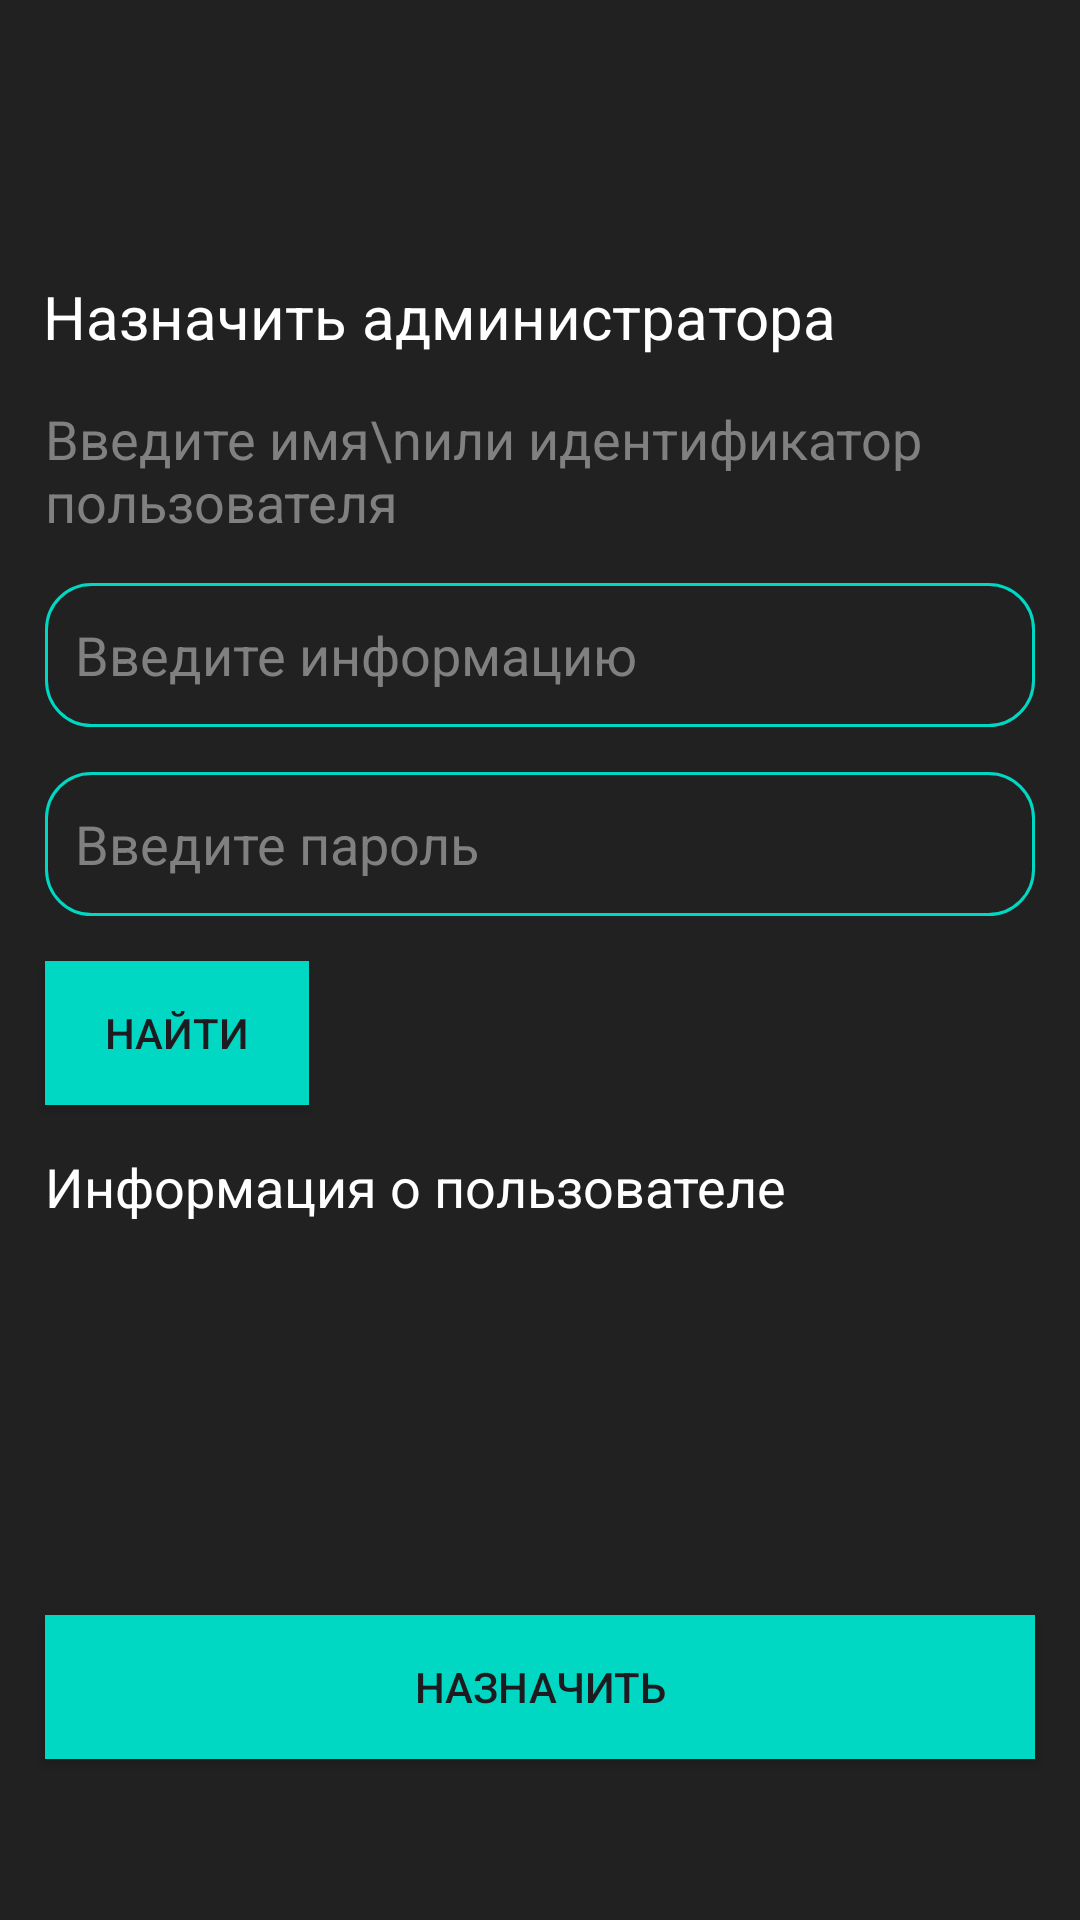

The Android layout XML behind this screen, and the referenced resources:
<!-- AndroidManifest.xml: application theme Theme.OnlineCinema -->
<!-- res/layout/fragment_admin.xml -->
<?xml version="1.0" encoding="utf-8"?>
<androidx.core.widget.NestedScrollView xmlns:android="http://schemas.android.com/apk/res/android"
    xmlns:tools="http://schemas.android.com/tools"
    android:layout_width="match_parent"
    android:layout_height="match_parent"
    xmlns:app="http://schemas.android.com/apk/res-auto"
    tools:context=".AdminFragment"
    android:fillViewport="true">

    <androidx.constraintlayout.widget.ConstraintLayout
        android:layout_width="match_parent"
        android:layout_height="match_parent"
        android:background="@color/background">

        <ImageView
            android:id="@+id/arrowBackButtonAdm"
            android:src="@drawable/ic_arrow_back_24"
            android:layout_width="30dp"
            android:layout_height="30dp"
            app:layout_constraintBottom_toBottomOf="parent"
            app:layout_constraintEnd_toEndOf="parent"
            app:layout_constraintStart_toStartOf="parent"
            app:layout_constraintTop_toTopOf="parent"
            app:layout_constraintVertical_bias="0.05"
            app:layout_constraintHorizontal_bias="0.05"/>

        <TextView
            android:id="@+id/appointText"
            android:layout_width="wrap_content"
            android:layout_height="wrap_content"
            android:text="@string/to_appoint_admin_text"
            android:textColor="@color/white"
            android:textSize="20sp"
            app:layout_constraintBottom_toBottomOf="parent"
            app:layout_constraintEnd_toEndOf="parent"
            app:layout_constraintStart_toStartOf="parent"
            app:layout_constraintTop_toTopOf="parent"
            app:layout_constraintVertical_bias="0.15"
            app:layout_constraintHorizontal_bias="0.15"/>

        <TextView
            android:id="@+id/actionTextAdm"
            android:layout_width="wrap_content"
            android:layout_height="wrap_content"
            android:text="Введите имя\nили идентификатор пользователя"
            android:textColor="@color/message_color"
            android:textSize="18sp"
            android:layout_margin="15dp"
            app:layout_constraintBottom_toBottomOf="parent"
            app:layout_constraintEnd_toEndOf="parent"
            app:layout_constraintStart_toStartOf="parent"
            app:layout_constraintTop_toBottomOf="@+id/appointText"
            app:layout_constraintVertical_bias="0.0"
            app:layout_constraintHorizontal_bias="0.0"/>

        <EditText
            android:id="@+id/userInfoFieldAdm"
            android:layout_width="match_parent"
            android:layout_height="48dp"
            android:layout_margin="15dp"
            android:background="@drawable/background_rounded"
            android:ems="10"
            android:maxLines="1"
            android:inputType="text"
            android:hint="Введите информацию"
            android:textColor="@color/primary_color"
            android:paddingStart="10dp"
            android:textColorHint="@color/message_color"
            app:layout_constraintBottom_toBottomOf="parent"
            app:layout_constraintEnd_toEndOf="parent"
            app:layout_constraintStart_toStartOf="parent"
            app:layout_constraintTop_toBottomOf="@+id/actionTextAdm"
            app:layout_constraintVertical_bias="0.0"
            app:layout_constraintHorizontal_bias="0.0"/>

        <EditText
            android:id="@+id/passwordFieldAdm"
            android:layout_width="match_parent"
            android:layout_height="48dp"
            android:layout_margin="15dp"
            android:background="@drawable/background_rounded"
            android:ems="10"
            android:maxLines="1"
            android:inputType="textPassword"
            android:hint="Введите пароль"
            android:textColor="@color/primary_color"
            android:paddingStart="10dp"
            android:textColorHint="@color/message_color"
            app:layout_constraintBottom_toBottomOf="parent"
            app:layout_constraintEnd_toEndOf="parent"
            app:layout_constraintStart_toStartOf="parent"
            app:layout_constraintTop_toBottomOf="@+id/userInfoFieldAdm"
            app:layout_constraintVertical_bias="0.0"
            app:layout_constraintHorizontal_bias="0.0"/>

        <androidx.appcompat.widget.AppCompatButton
            android:id="@+id/searchUserButtonAdm"
            android:layout_width="wrap_content"
            android:layout_height="wrap_content"
            android:text="Найти"
            android:layout_margin="15dp"
            android:background="@color/primary_color"
            app:layout_constraintBottom_toBottomOf="parent"
            app:layout_constraintEnd_toEndOf="parent"
            app:layout_constraintStart_toStartOf="parent"
            app:layout_constraintTop_toBottomOf="@+id/passwordFieldAdm"
            app:layout_constraintHorizontal_bias="0.0"
            app:layout_constraintVertical_bias="0.0"/>

        <TextView
            android:id="@+id/userInfoTextAdm"
            android:layout_width="wrap_content"
            android:layout_height="wrap_content"
            android:text="Информация о пользователе"
            android:textColor="@color/white"
            android:textSize="18sp"
            android:layout_margin="15dp"
            app:layout_constraintBottom_toBottomOf="parent"
            app:layout_constraintEnd_toEndOf="parent"
            app:layout_constraintStart_toStartOf="parent"
            app:layout_constraintTop_toBottomOf="@+id/searchUserButtonAdm"
            app:layout_constraintVertical_bias="0.0"
            app:layout_constraintHorizontal_bias="0.0"/>

        <ProgressBar
            android:id="@+id/progressSearchUserAdm"
            android:layout_width="wrap_content"
            android:layout_height="wrap_content"
            app:layout_constraintBottom_toBottomOf="parent"
            app:layout_constraintEnd_toEndOf="parent"
            app:layout_constraintStart_toStartOf="parent"
            app:layout_constraintTop_toBottomOf="@+id/userInfoTextAdm"
            app:layout_constraintVertical_bias="0.25"
            android:visibility="gone"/>

        <androidx.appcompat.widget.AppCompatButton
            android:id="@+id/actionButtonAdm"
            android:layout_width="match_parent"
            android:layout_height="wrap_content"
            android:text="Назначить"
            android:layout_margin="15dp"
            android:background="@color/primary_color"
            app:layout_constraintBottom_toBottomOf="parent"
            app:layout_constraintEnd_toEndOf="parent"
            app:layout_constraintStart_toStartOf="parent"
            app:layout_constraintTop_toBottomOf="@+id/progressSearchUserAdm"
            app:layout_constraintHorizontal_bias="0.0"
            app:layout_constraintVertical_bias="0.6"/>

    </androidx.constraintlayout.widget.ConstraintLayout>

</androidx.core.widget.NestedScrollView>
<!-- resources referenced by this layout -->
<resources>
  <color name="background">#212121</color>
  <color name="message_color">#808080</color>
  <color name="primary_color">#00D8C3</color>
  <color name="white">#FFFFFFFF</color>
  <!-- drawable background_rounded (drawable) -->
  <?xml version="1.0" encoding="utf-8"?>
  <shape xmlns:android="http://schemas.android.com/apk/res/android">
      <solid android:color="@color/transparent"/>
      <corners android:radius="15dp" />
      <stroke android:width="1dp" android:color="@color/primary_color"/>
  </shape>
  <string name="to_appoint_admin_text">Назначить администратора</string>
  <style name="Theme.OnlineCinema" parent="Base.Theme.OnlineCinema" />
  <color name="transparent">#00000000</color>
  <style name="Base.Theme.OnlineCinema" parent="Theme.Material3.DayNight.NoActionBar">
          
          
      </style>
</resources>
